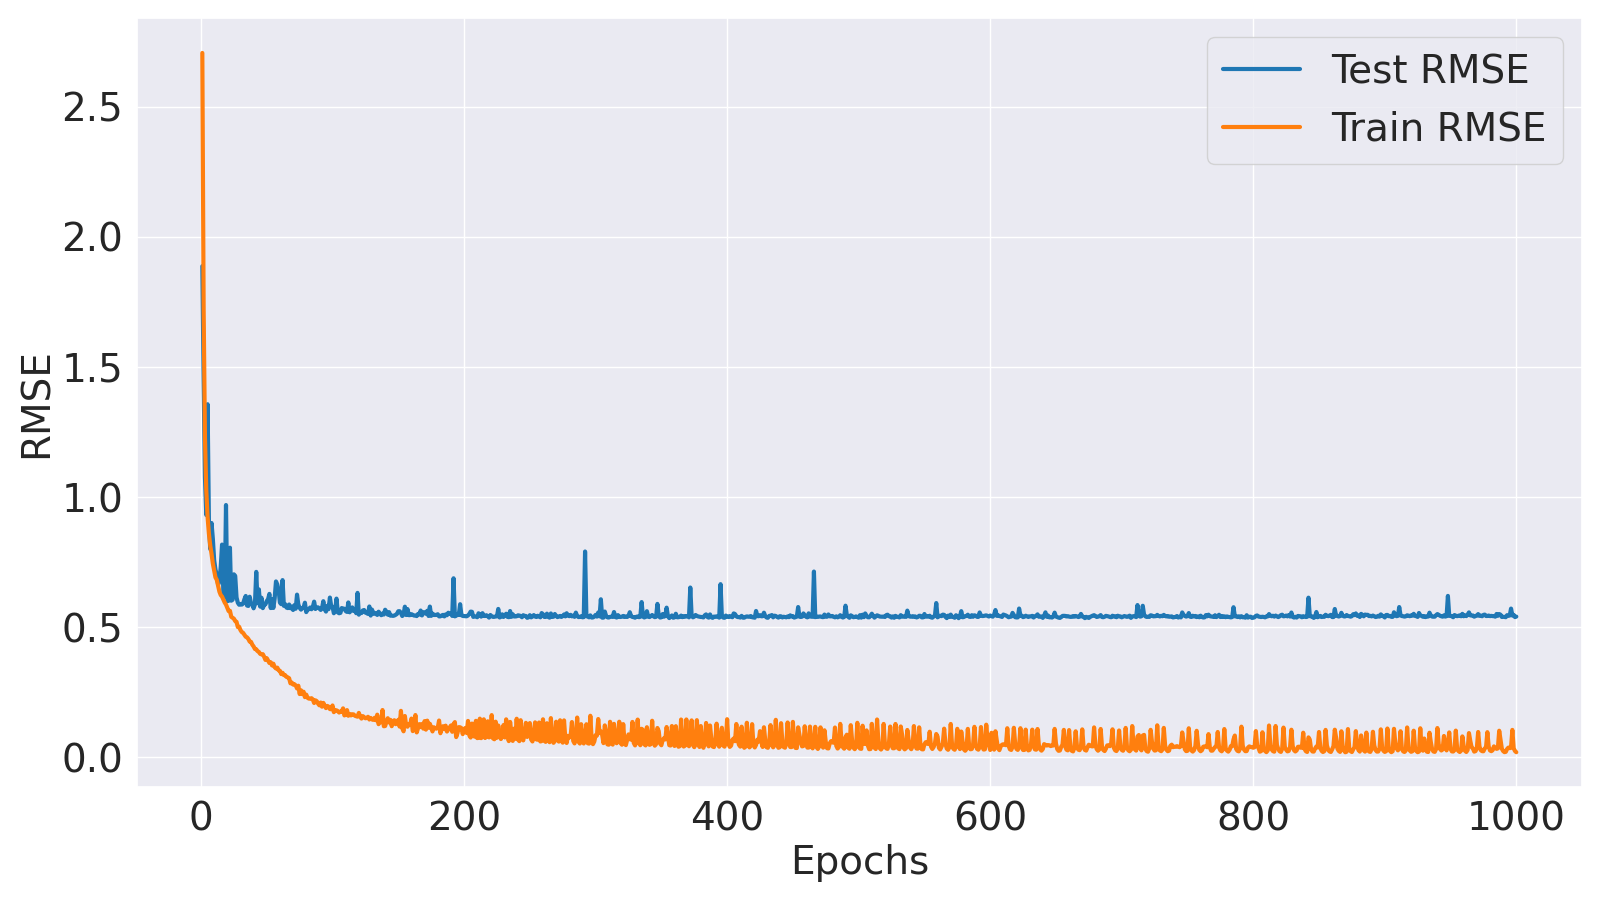

The file beside this chart, header and first rows:
Epoch, Train MSE, Train RMSE, Test MSE, Test RMSE
1, 7.326, 2.707, 3.563, 1.888
2, 2.955, 1.719, 2.096, 1.448
3, 1.511, 1.229, 1.16, 1.077
4, 1.056, 1.028, 0.8674, 0.9313
5, 0.8536, 0.9239, 1.841, 1.357
6, 0.739, 0.8597, 0.8284, 0.9101
7, 0.664, 0.8149, 0.6407, 0.8005
8, 0.6117, 0.7821, 0.8109, 0.9005
9, 0.5542, 0.7445, 0.7053, 0.8398
10, 0.5143, 0.7171, 0.5737, 0.7575
11, 0.478, 0.6914, 0.5202, 0.7213
12, 0.4652, 0.682, 0.4925, 0.7018
13, 0.4347, 0.6593, 0.4405, 0.6637
14, 0.4052, 0.6366, 0.4566, 0.6758
15, 0.389, 0.6237, 0.5367, 0.7326
16, 0.3816, 0.6177, 0.6684, 0.8176
17, 0.3676, 0.6063, 0.3949, 0.6284
18, 0.3539, 0.5949, 0.3819, 0.618
19, 0.3445, 0.587, 0.94, 0.9695
20, 0.3297, 0.5742, 0.3606, 0.6005
21, 0.3159, 0.562, 0.3618, 0.6015
22, 0.3171, 0.5631, 0.649, 0.8056
23, 0.2917, 0.5401, 0.3625, 0.6021
24, 0.288, 0.5367, 0.3666, 0.6055
25, 0.2839, 0.5328, 0.4945, 0.7032
26, 0.2742, 0.5236, 0.4865, 0.6975
27, 0.2711, 0.5207, 0.3777, 0.6146
28, 0.2506, 0.5006, 0.3529, 0.5941
29, 0.2516, 0.5016, 0.3439, 0.5864
30, 0.2392, 0.4891, 0.3472, 0.5892
31, 0.2319, 0.4815, 0.3444, 0.5869
32, 0.2288, 0.4784, 0.3492, 0.5909
33, 0.2216, 0.4708, 0.3689, 0.6074
34, 0.2147, 0.4634, 0.3846, 0.6202
35, 0.2124, 0.4609, 0.3402, 0.5832
36, 0.2069, 0.4548, 0.3386, 0.5819
37, 0.1979, 0.4449, 0.3808, 0.6171
38, 0.197, 0.4438, 0.3516, 0.593
39, 0.1875, 0.433, 0.345, 0.5874
40, 0.1814, 0.4259, 0.328, 0.5727
41, 0.1733, 0.4163, 0.3459, 0.5882
42, 0.1723, 0.4151, 0.5079, 0.7127
43, 0.1666, 0.4082, 0.3506, 0.5921
44, 0.164, 0.405, 0.4166, 0.6454
45, 0.158, 0.3975, 0.3356, 0.5793
46, 0.1566, 0.3958, 0.3759, 0.6131
47, 0.1573, 0.3966, 0.3287, 0.5733
48, 0.1494, 0.3865, 0.3444, 0.5868
49, 0.1401, 0.3744, 0.3458, 0.5881
50, 0.1452, 0.3811, 0.3609, 0.6008
51, 0.1383, 0.3719, 0.3695, 0.6079
52, 0.1314, 0.3625, 0.3944, 0.628
53, 0.1335, 0.3654, 0.3291, 0.5737
54, 0.1248, 0.3533, 0.3688, 0.6073
55, 0.1294, 0.3598, 0.3296, 0.5741
56, 0.1201, 0.3465, 0.3733, 0.611
57, 0.1166, 0.3414, 0.4569, 0.676
58, 0.1188, 0.3447, 0.4414, 0.6644
59, 0.1118, 0.3344, 0.4124, 0.6422
60, 0.1105, 0.3324, 0.3533, 0.5944
... 940 more rows
